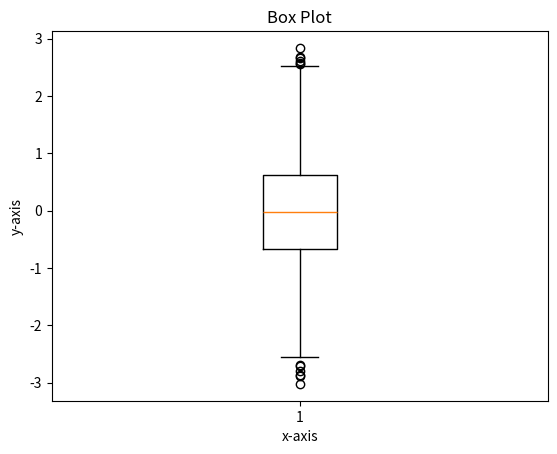

Generate this figure with matplotlib:
import matplotlib.pyplot as plt
import numpy as np

#  histogram

data = np.random.randn(1000)
plt.boxplot(data) # bins = number of bins
plt.xlabel('x-axis')
plt.ylabel('y-axis')
plt.title('Box Plot')
plt.show()
